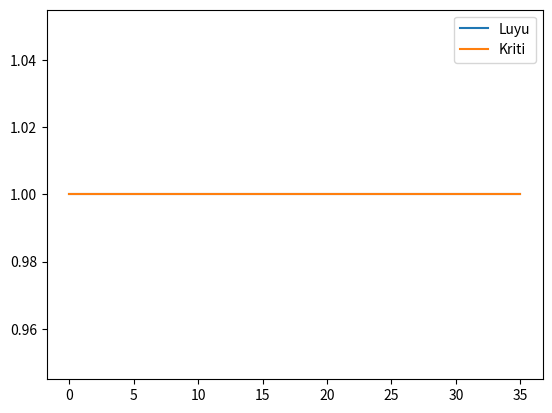

Generate this figure with matplotlib:
#!/usr/bin/env python3

import numpy as np

def get_r_luyu(name):
    n = 36
    r = np.zeros((n, n))
    return np.identity(n)
    assert name in ["Luyu", "Kriti"]
    with open(f"binary_const/clim_std_{name}_20180619.txt", "r") as f:
        for i in range(n):
            t = f.readline().strip().replace("D", "E")
            r[i, i] = (float(t) * 0.1) ** 2
    return r

if __name__ == "__main__":
    import matplotlib.pyplot as plt
    plt.plot(np.diag(get_r_luyu("Luyu")), label="Luyu")
    plt.plot(np.diag(get_r_luyu("Kriti")), label="Kriti")
    plt.legend()
    plt.savefig("out.pdf")
    plt.close()
